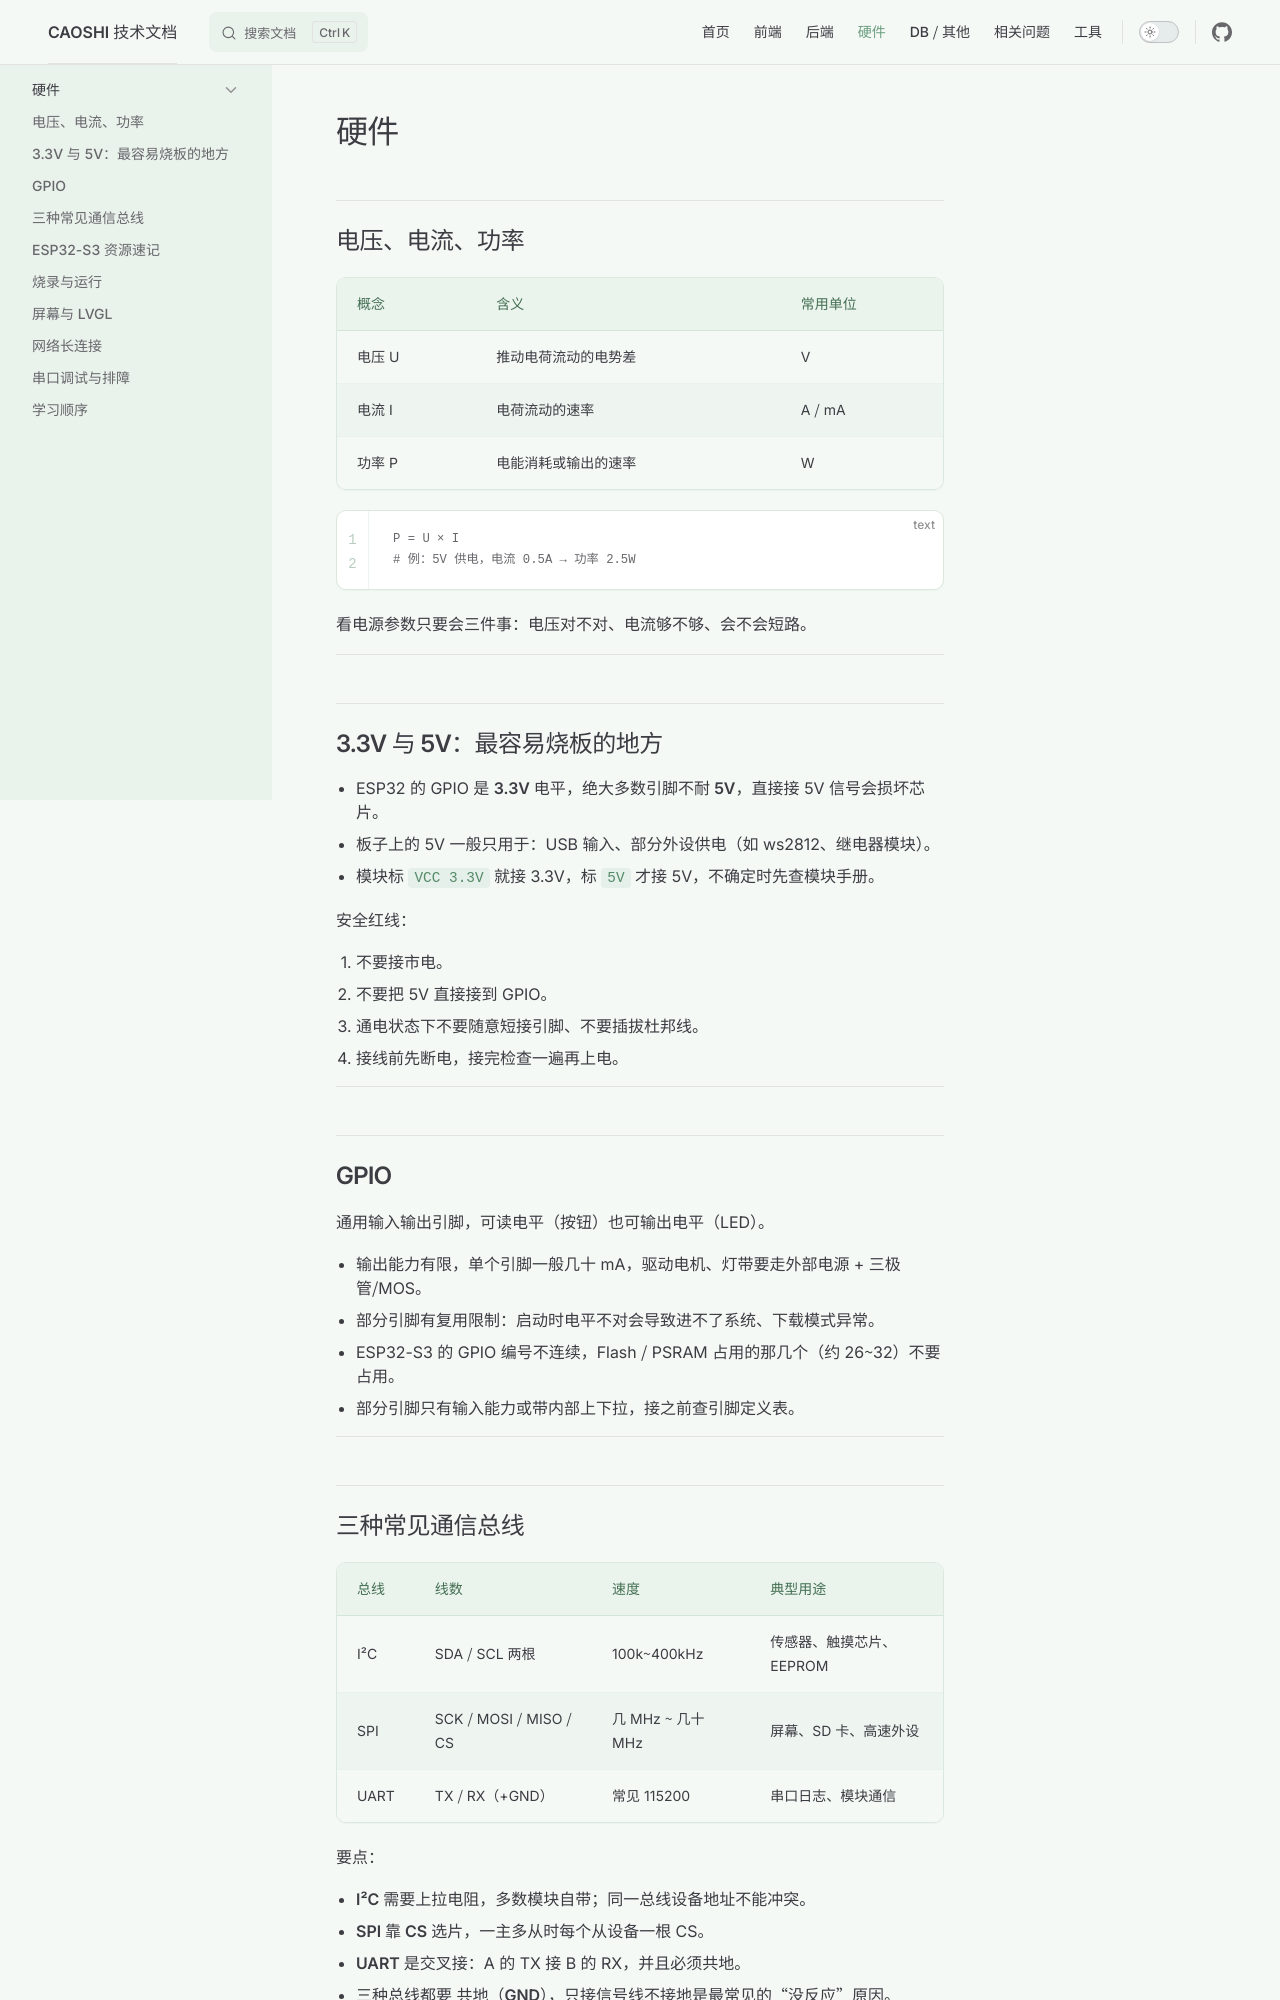

repository: zzzaszz/docs · page: doc/hardware.html · generator: jekyll

# 硬件
## 电压、电流、功率

| 概念   | 含义         | 常用单位   |
| ---- | ---------- | ------ |
| 电压 U | 推动电荷流动的电势差 | V      |
| 电流 I | 电荷流动的速率    | A / mA |
| 功率 P | 电能消耗或输出的速率 | W      |

```text
P = U × I
# 例：5V 供电，电流 0.5A → 功率 2.5W
```

看电源参数只要会三件事：电压对不对、电流够不够、会不会短路。

---

## 3.3V 与 5V：最容易烧板的地方

- ESP32 的 GPIO 是 **3.3V 电平**，绝大多数引脚**不耐 5V**，直接接 5V 信号会损坏芯片。
- 板子上的 5V 一般只用于：USB 输入、部分外设供电（如 ws2812、继电器模块）。
- 模块标 `VCC 3.3V` 就接 3.3V，标 `5V` 才接 5V，不确定时先查模块手册。

安全红线：

1. 不要接市电。
2. 不要把 5V 直接接到 GPIO。
3. 通电状态下不要随意短接引脚、不要插拔杜邦线。
4. 接线前先断电，接完检查一遍再上电。

---

## GPIO

通用输入输出引脚，可读电平（按钮）也可输出电平（LED）。

- 输出能力有限，单个引脚一般几十 mA，驱动电机、灯带要走外部电源 + 三极管/MOS。
- 部分引脚有复用限制：启动时电平不对会导致进不了系统、下载模式异常。
- ESP32-S3 的 GPIO 编号不连续，Flash / PSRAM 占用的那几个（约 26~32）不要占用。
- 部分引脚只有输入能力或带内部上下拉，接之前查引脚定义表。

---
